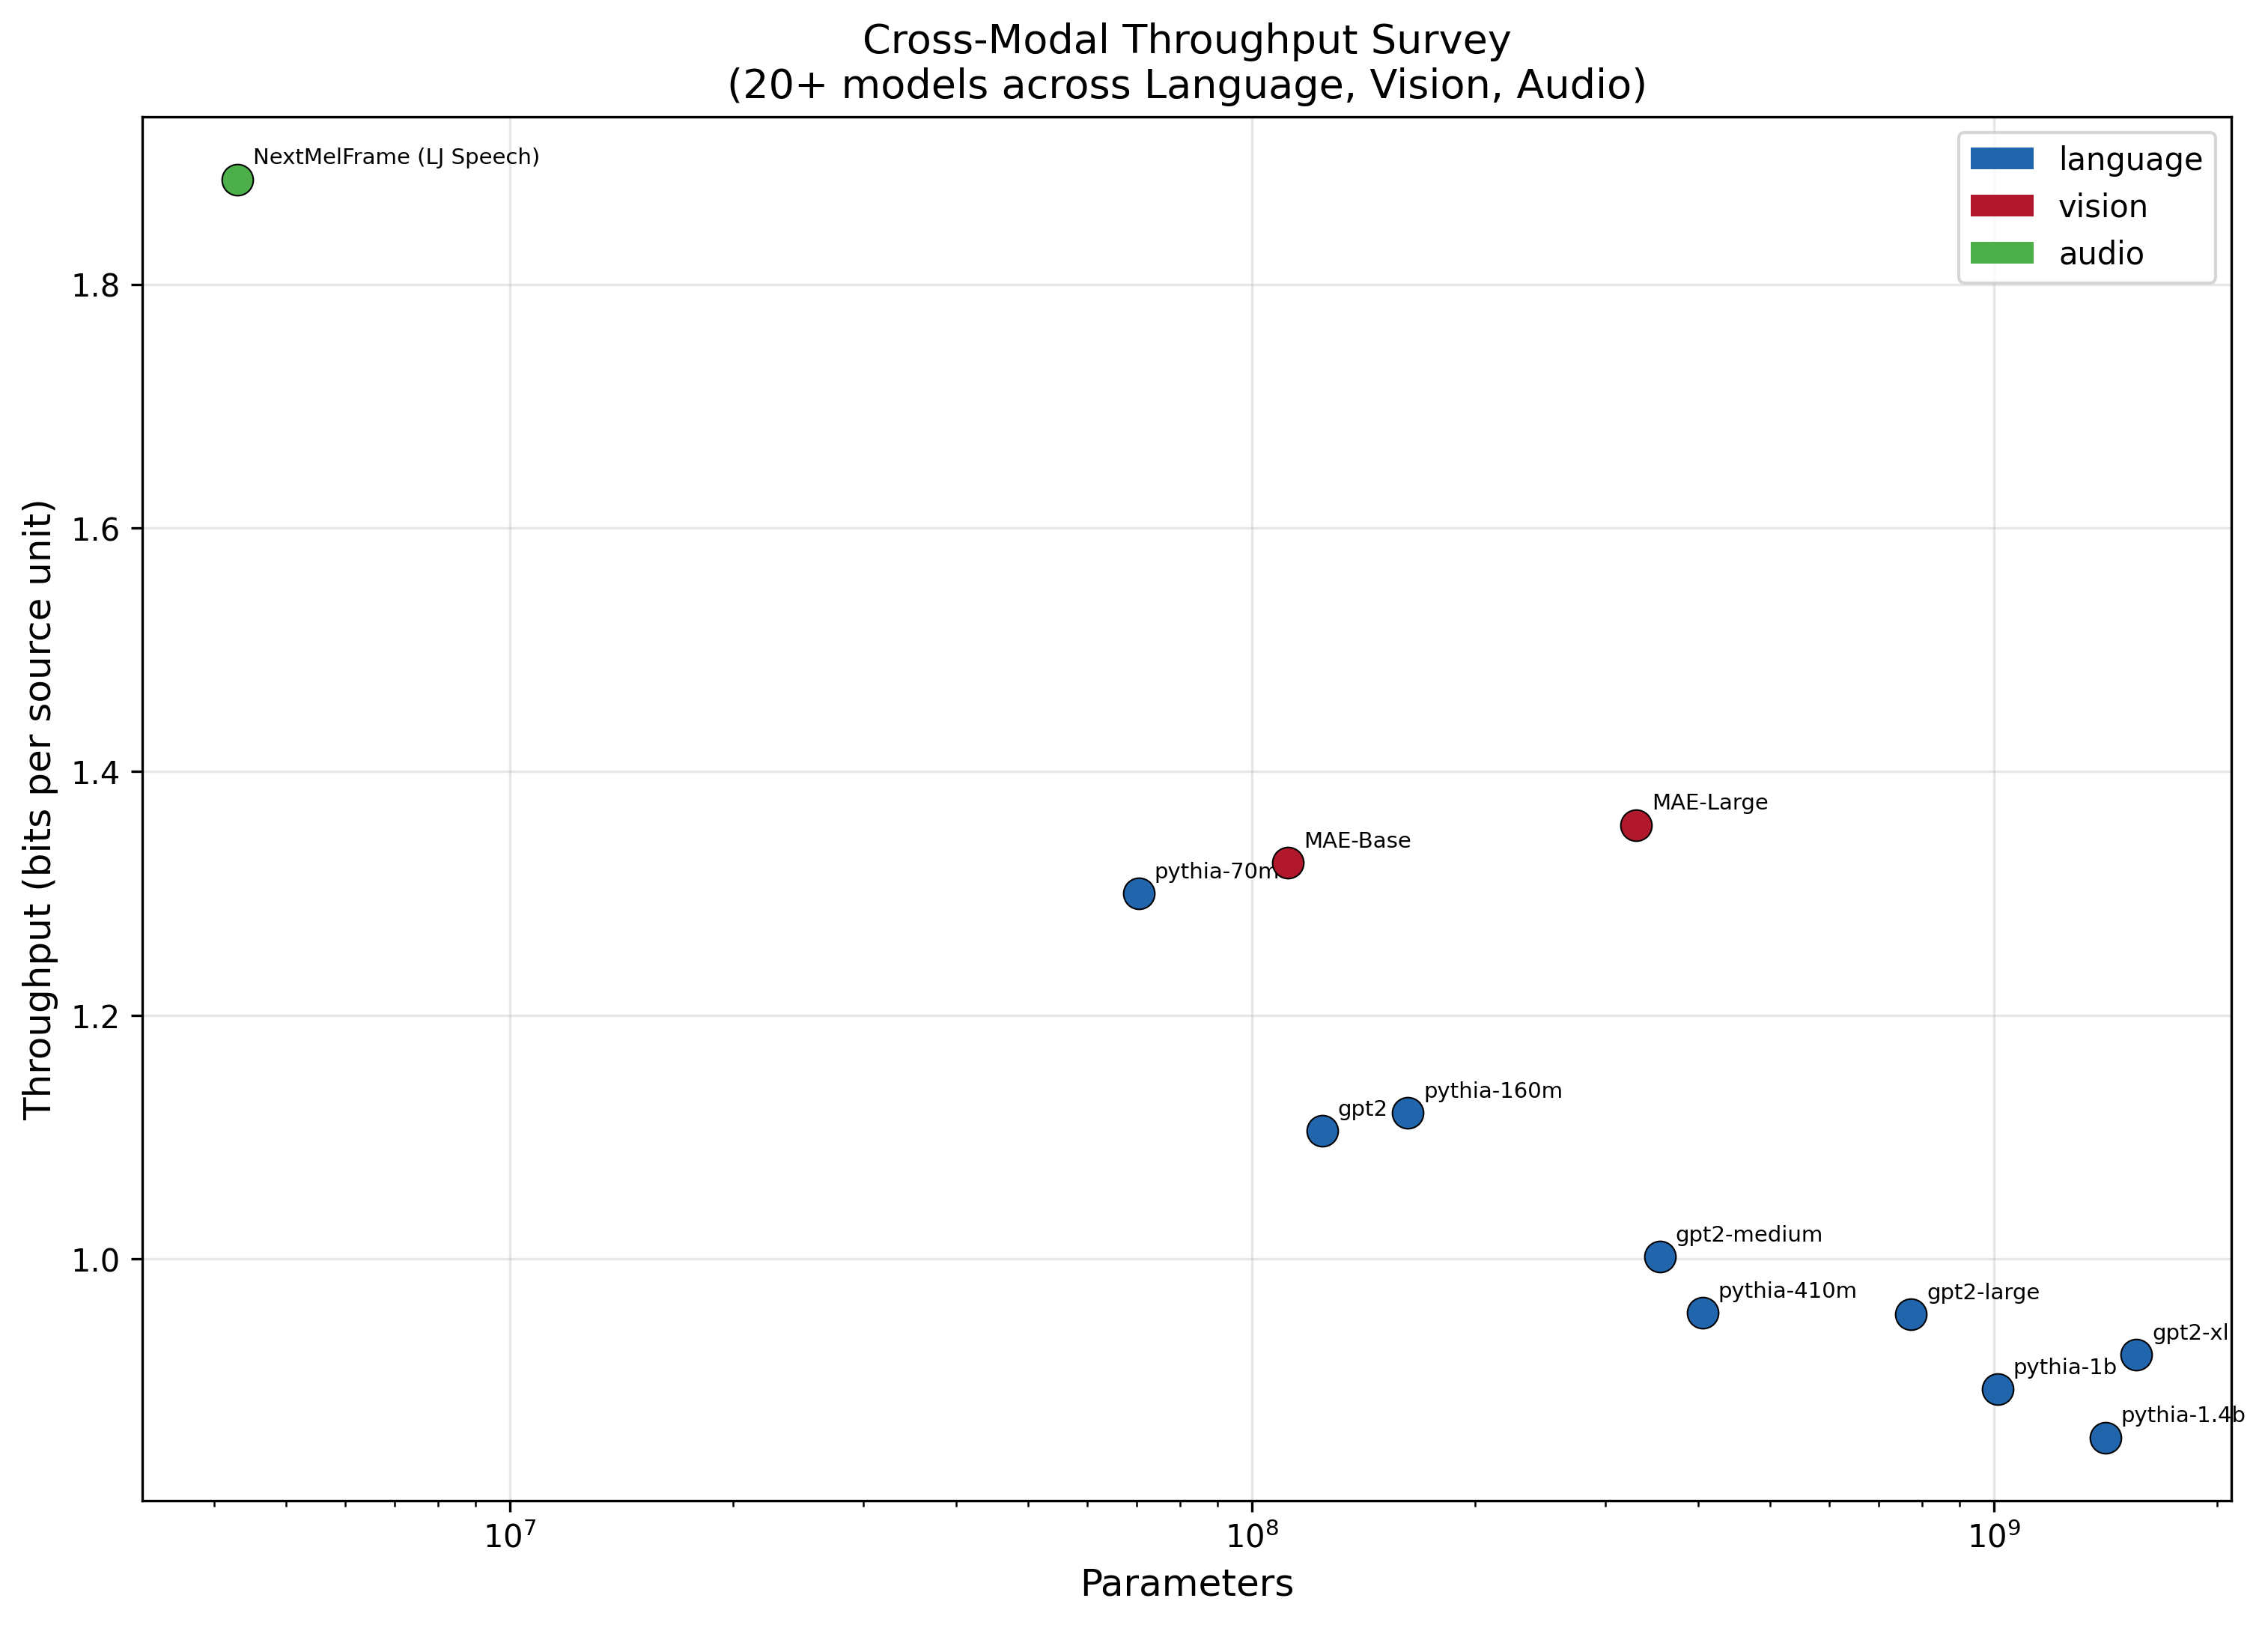

The file beside this chart, header and first rows:
modality, model, params, BPT, bits_per_byte, unit
language, pythia-70m, 70426624, 5.805, 1.3, bits/byte
language, pythia-160m, 162322944, 5.001, 1.12, bits/byte
language, pythia-410m, 405334016, 4.269, 0.9558, bits/byte
language, pythia-1b, 1011781632, 3.989, 0.8931, bits/byte
language, pythia-1.4b, 1414647808, 3.811, 0.8534, bits/byte
language, gpt2, 124439808, 4.983, 1.105, bits/byte
language, gpt2-medium, 354823168, 4.517, 1.002, bits/byte
language, gpt2-large, 774030080, 4.304, 0.9543, bits/byte
language, gpt2-xl, 1557611200, 4.155, 0.9213, bits/byte
vision, MAE-Base, 111907840, 1.325, 1.325, bits/pixel
vision, MAE-Large, 329541888, 1.356, 1.356, bits/pixel
audio, NextMelFrame (LJ Speech), 4296320, 1.886, 1.886, bits/mel_dim
